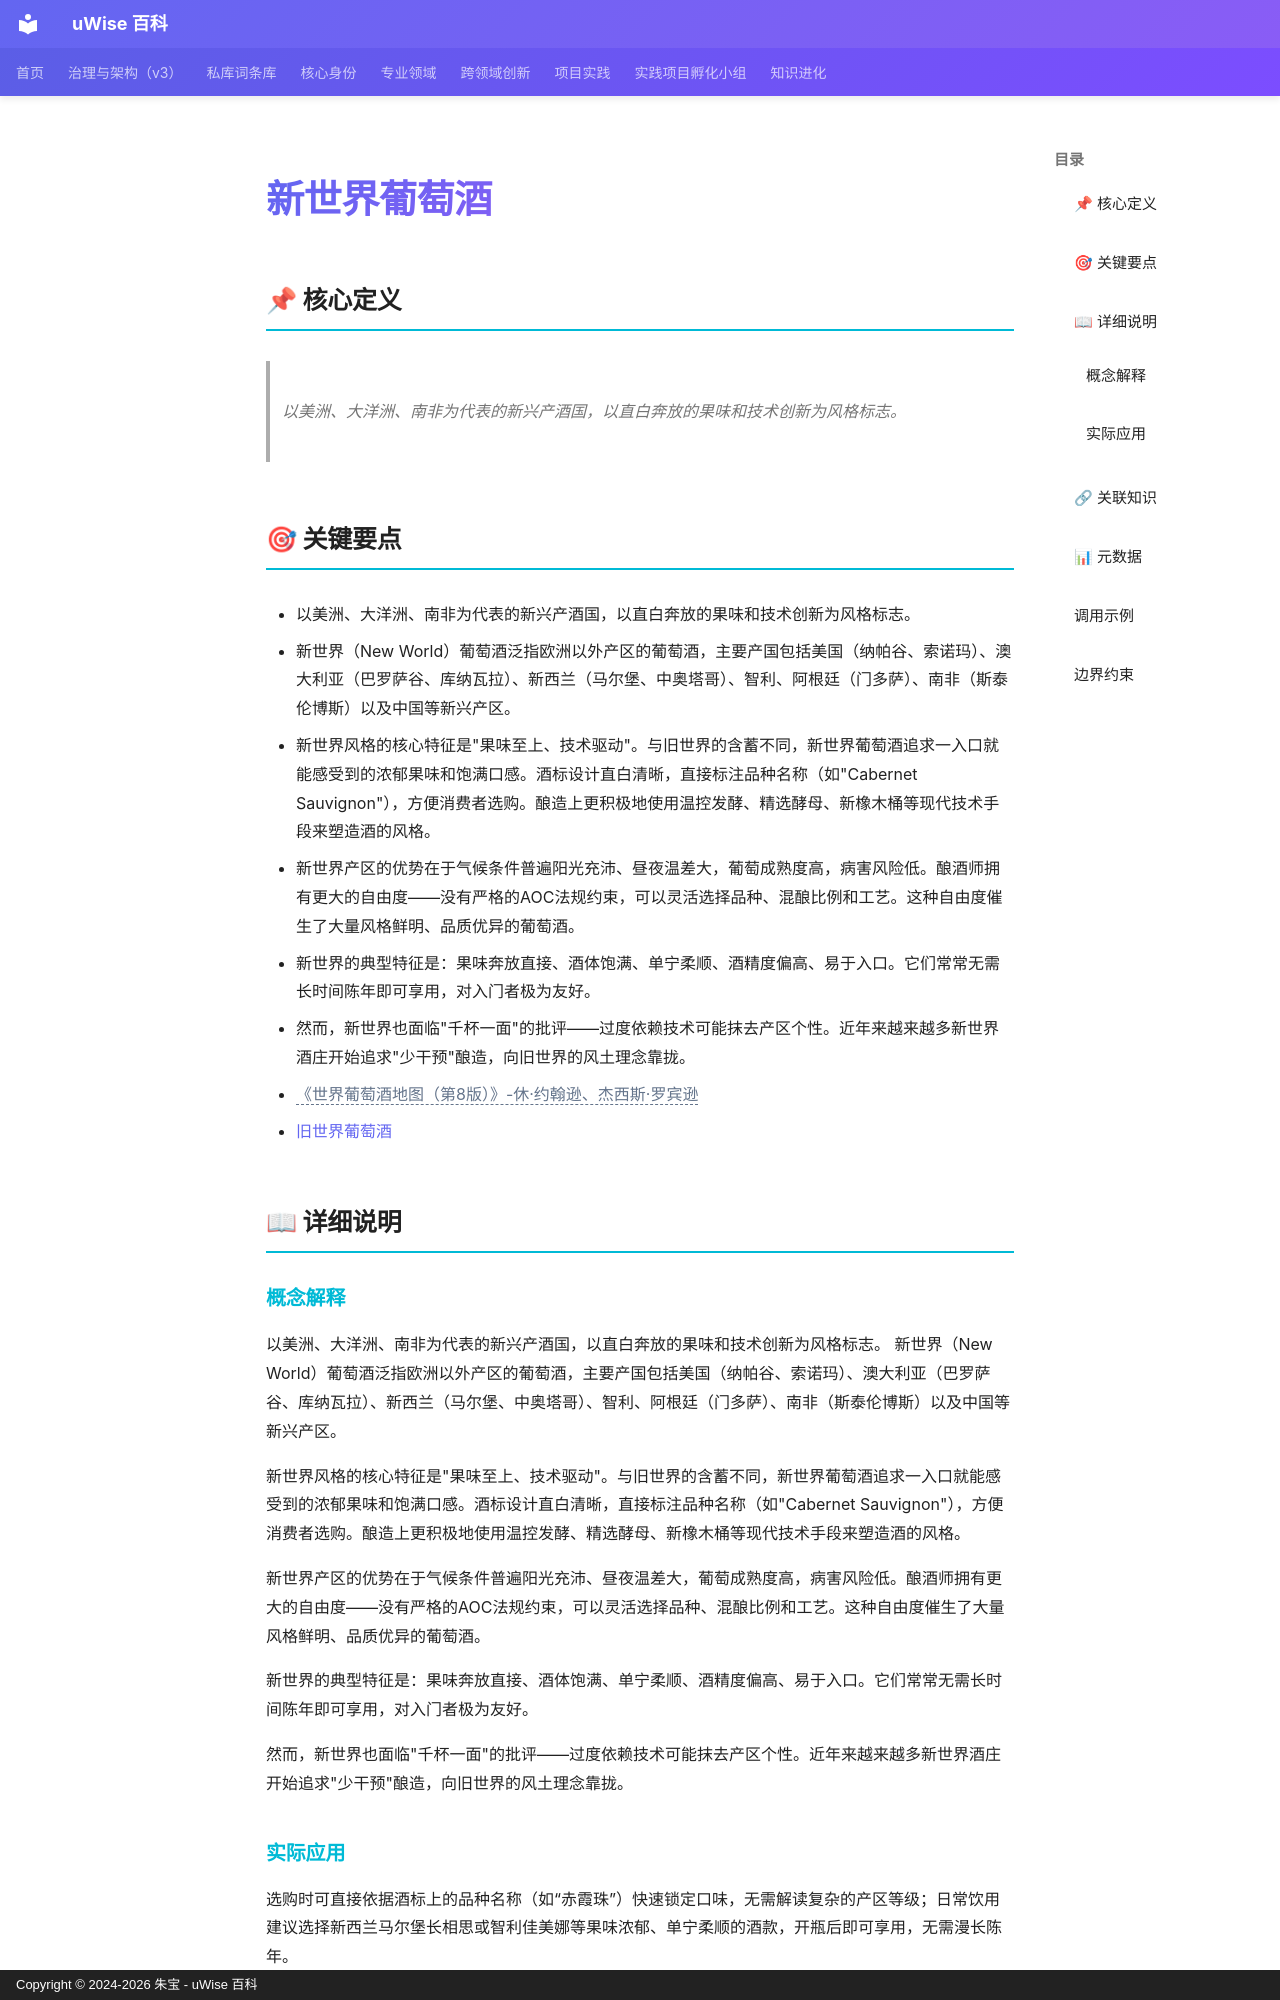

repository: zhubao315/uWise · page: vault-encyclopedia/md-0de551c2/index.html · generator: mkdocs · copyright: Copyright © 2024-2026 朱宝 - uWise 百科

---
title: "新世界葡萄酒"
description: "以美洲、大洋洲、南非为代表的新兴产酒国，以直白奔放的果味和技术创新为风格标志。"
---

# 新世界葡萄酒

## 📌 核心定义

> 以美洲、大洋洲、南非为代表的新兴产酒国，以直白奔放的果味和技术创新为风格标志。

## 🎯 关键要点

- 以美洲、大洋洲、南非为代表的新兴产酒国，以直白奔放的果味和技术创新为风格标志。
- 新世界（New World）葡萄酒泛指欧洲以外产区的葡萄酒，主要产国包括美国（纳帕谷、索诺玛）、澳大利亚（巴罗萨谷、库纳瓦拉）、新西兰（马尔堡、中奥塔哥）、智利、阿根廷（门多萨）、南非（斯泰伦博斯）以及中国等新兴产区。
- 新世界风格的核心特征是"果味至上、技术驱动"。与旧世界的含蓄不同，新世界葡萄酒追求一入口就能感受到的浓郁果味和饱满口感。酒标设计直白清晰，直接标注品种名称（如"Cabernet Sauvignon"），方便消费者选购。酿造上更积极地使用温控发酵、精选酵母、新橡木桶等现代技术手段来塑造酒的风格。
- 新世界产区的优势在于气候条件普遍阳光充沛、昼夜温差大，葡萄成熟度高，病害风险低。酿酒师拥有更大的自由度——没有严格的AOC法规约束，可以灵活选择品种、混酿比例和工艺。这种自由度催生了大量风格鲜明、品质优异的葡萄酒。
- 新世界的典型特征是：果味奔放直接、酒体饱满、单宁柔顺、酒精度偏高、易于入口。它们常常无需长时间陈年即可享用，对入门者极为友好。
- 然而，新世界也面临"千杯一面"的批评——过度依赖技术可能抹去产区个性。近年来越来越多新世界酒庄开始追求"少干预"酿造，向旧世界的风土理念靠拢。
- <span class="uw-unresolved" data-target="《世界葡萄酒地图（第8版）》-休·约翰逊、杰西斯·罗宾逊" title="未解析的双链目标：《世界葡萄酒地图（第8版）》-休·约翰逊、杰西斯·罗宾逊">《世界葡萄酒地图（第8版）》-休·约翰逊、杰西斯·罗宾逊</span>
- [旧世界葡萄酒](../md-1d124039/)

## 📖 详细说明

### 概念解释
以美洲、大洋洲、南非为代表的新兴产酒国，以直白奔放的果味和技术创新为风格标志。
新世界（New World）葡萄酒泛指欧洲以外产区的葡萄酒，主要产国包括美国（纳帕谷、索诺玛）、澳大利亚（巴罗萨谷、库纳瓦拉）、新西兰（马尔堡、中奥塔哥）、智利、阿根廷（门多萨）、南非（斯泰伦博斯）以及中国等新兴产区。

新世界风格的核心特征是"果味至上、技术驱动"。与旧世界的含蓄不同，新世界葡萄酒追求一入口就能感受到的浓郁果味和饱满口感。酒标设计直白清晰，直接标注品种名称（如"Cabernet Sauvignon"），方便消费者选购。酿造上更积极地使用温控发酵、精选酵母、新橡木桶等现代技术手段来塑造酒的风格。

新世界产区的优势在于气候条件普遍阳光充沛、昼夜温差大，葡萄成熟度高，病害风险低。酿酒师拥有更大的自由度——没有严格的AOC法规约束，可以灵活选择品种、混酿比例和工艺。这种自由度催生了大量风格鲜明、品质优异的葡萄酒。

新世界的典型特征是：果味奔放直接、酒体饱满、单宁柔顺、酒精度偏高、易于入口。它们常常无需长时间陈年即可享用，对入门者极为友好。

然而，新世界也面临"千杯一面"的批评——过度依赖技术可能抹去产区个性。近年来越来越多新世界酒庄开始追求"少干预"酿造，向旧世界的风土理念靠拢。
